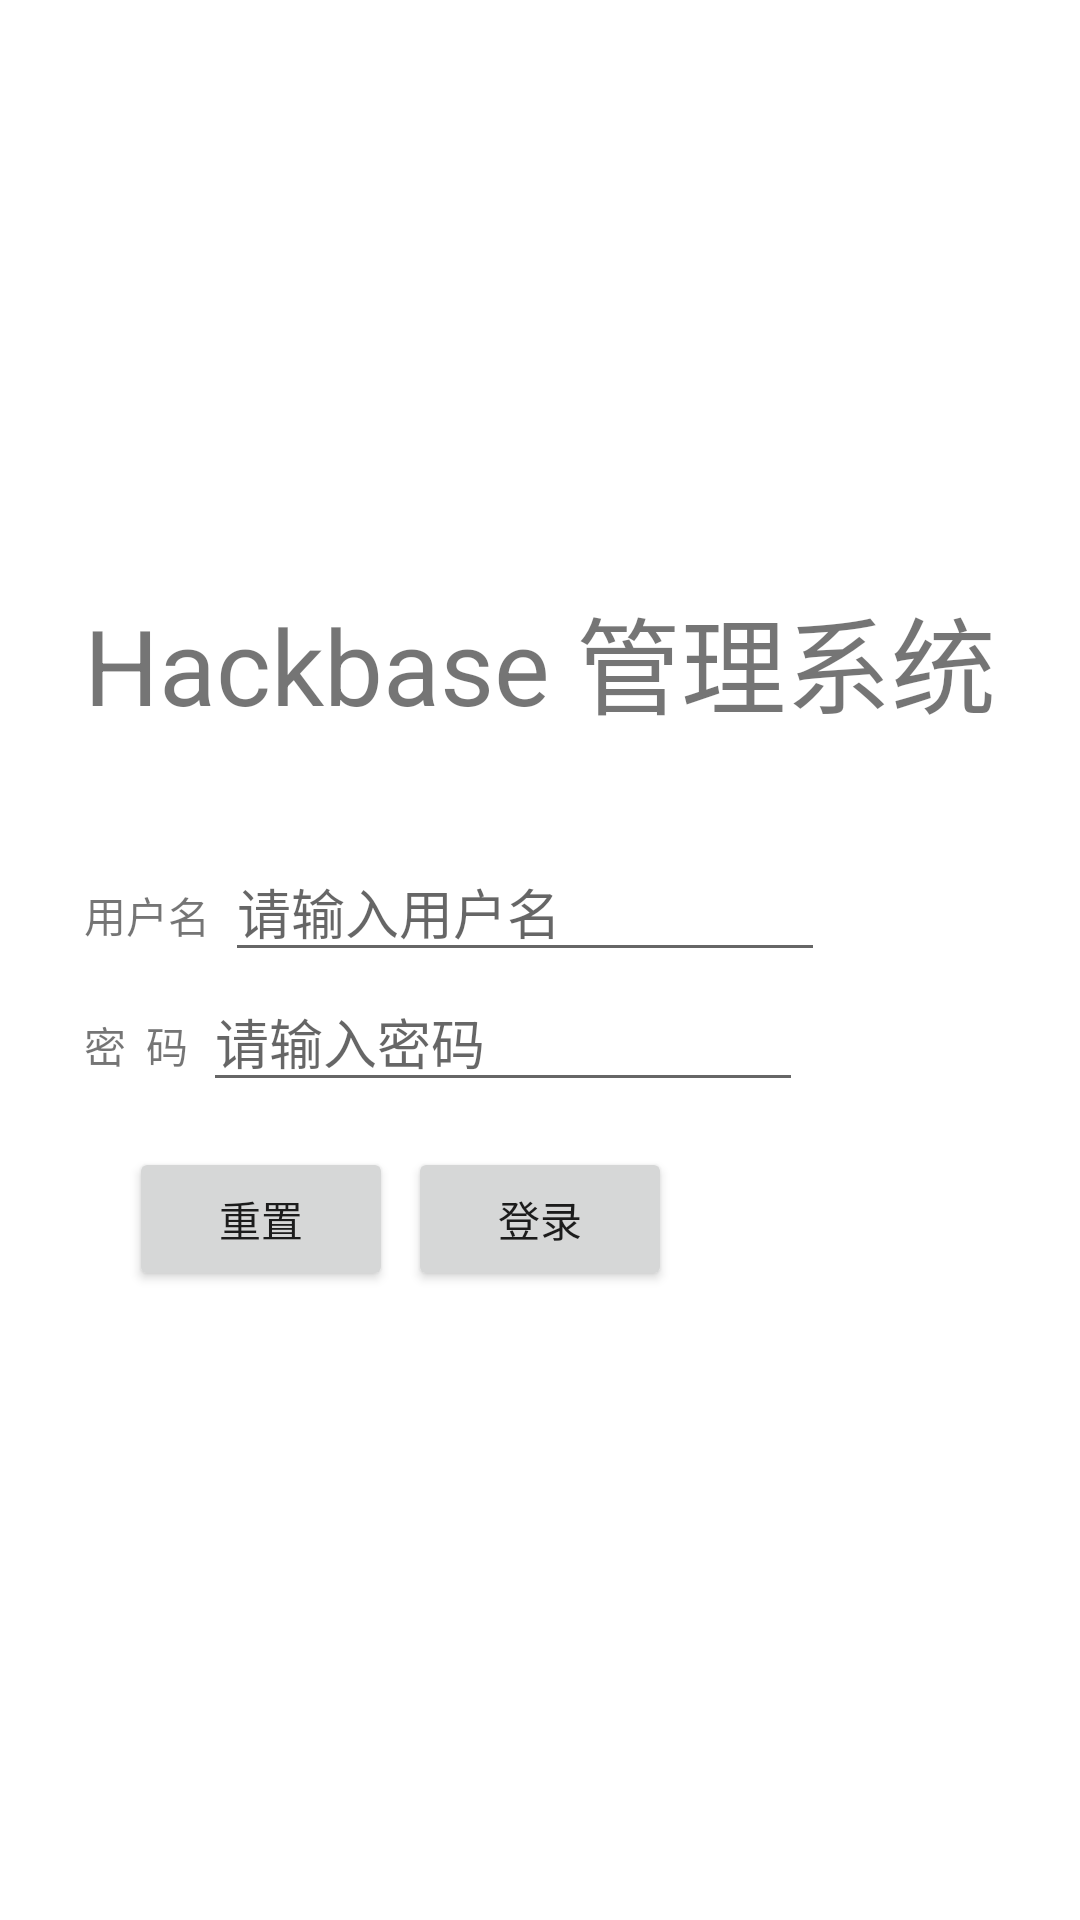

Layout XML and referenced resources for this Android screen:
<!-- AndroidManifest.xml: application theme Theme.Hackbase -->
<!-- res/layout/activity_main.xml -->
<?xml version="1.0" encoding="utf-8"?>
<RelativeLayout xmlns:android="http://schemas.android.com/apk/res/android"
    xmlns:tools="http://schemas.android.com/tools"
    android:layout_width="match_parent"
    android:layout_height="match_parent"
    tools:context=".MainActivity">

    <LinearLayout
        android:layout_centerInParent="true"
        android:orientation="vertical"
        android:layout_width="wrap_content"
        android:layout_height="wrap_content"
        >
        <LinearLayout
            android:layout_marginBottom="35dp"
            android:layout_width="wrap_content"
            android:layout_height="wrap_content">
            <TextView
                android:text="@string/sysname"
                android:textSize="35dp"
                android:layout_width="wrap_content"
                android:layout_height="wrap_content"/>
        </LinearLayout>
        <LinearLayout
            android:orientation="horizontal"
            android:layout_width="wrap_content"
            android:layout_height="wrap_content">
            <TextView
                android:text="用户名"
                android:layout_width="wrap_content"
                android:layout_height="wrap_content" />
            <EditText
                android:id="@+id/username"
                android:layout_marginLeft="5dp"
                android:hint="请输入用户名"
                android:maxLines="1"
                android:inputType="text"
                android:layout_width="200dp"
                android:layout_height="wrap_content"/>
        </LinearLayout>
        <LinearLayout
            android:orientation="horizontal"
            android:layout_width="wrap_content"
            android:layout_height="wrap_content">

            <TextView
                android:text="密  码"
                android:layout_width="wrap_content"
                android:layout_height="wrap_content" />

            <EditText
                android:id="@+id/password"
                android:layout_marginLeft="5dp"
                android:hint="请输入密码"
                android:inputType="textPassword"
                android:layout_width="200dp"
                android:layout_height="wrap_content"/>
        </LinearLayout>
        <LinearLayout
            android:layout_margin="15dp"
            android:layout_width="wrap_content"
            android:layout_height="wrap_content">
            <Button
                android:text="重置"
                android:id="@+id/reset"
                android:layout_width="wrap_content"
                android:layout_height="wrap_content"/>
            <Button
                android:text="登录"
                android:id="@+id/login"
                android:layout_marginLeft="5dp"
                android:layout_width="wrap_content"
                android:layout_height="wrap_content"/>
        </LinearLayout>
    </LinearLayout>

</RelativeLayout>
<!-- resources referenced by this layout -->
<resources>
  <string name="sysname">Hackbase 管理系统</string>
  <style name="Theme.Hackbase" parent="Theme.MaterialComponents.DayNight.DarkActionBar">
          
          <item name="colorPrimary">@color/purple_500</item>
          <item name="colorPrimaryVariant">@color/purple_700</item>
          <item name="colorOnPrimary">@color/white</item>
          
          <item name="colorSecondary">@color/teal_200</item>
          <item name="colorSecondaryVariant">@color/teal_700</item>
          <item name="colorOnSecondary">@color/black</item>
          
          <item name="android:statusBarColor" tools:targetApi="l">?attr/colorPrimaryVariant</item>
          
      </style>
  <!-- not gathered from this repository: default colours our renderer supplied (Android Studio template values) -->
  <color name="purple_500">#FF6200EE</color>
  <color name="purple_700">#FF3700B3</color>
  <color name="teal_200">#FF03DAC5</color>
  <color name="teal_700">#FF018786</color>
  <color name="black">#FF000000</color>
  <color name="white">#FFFFFFFF</color>
</resources>
